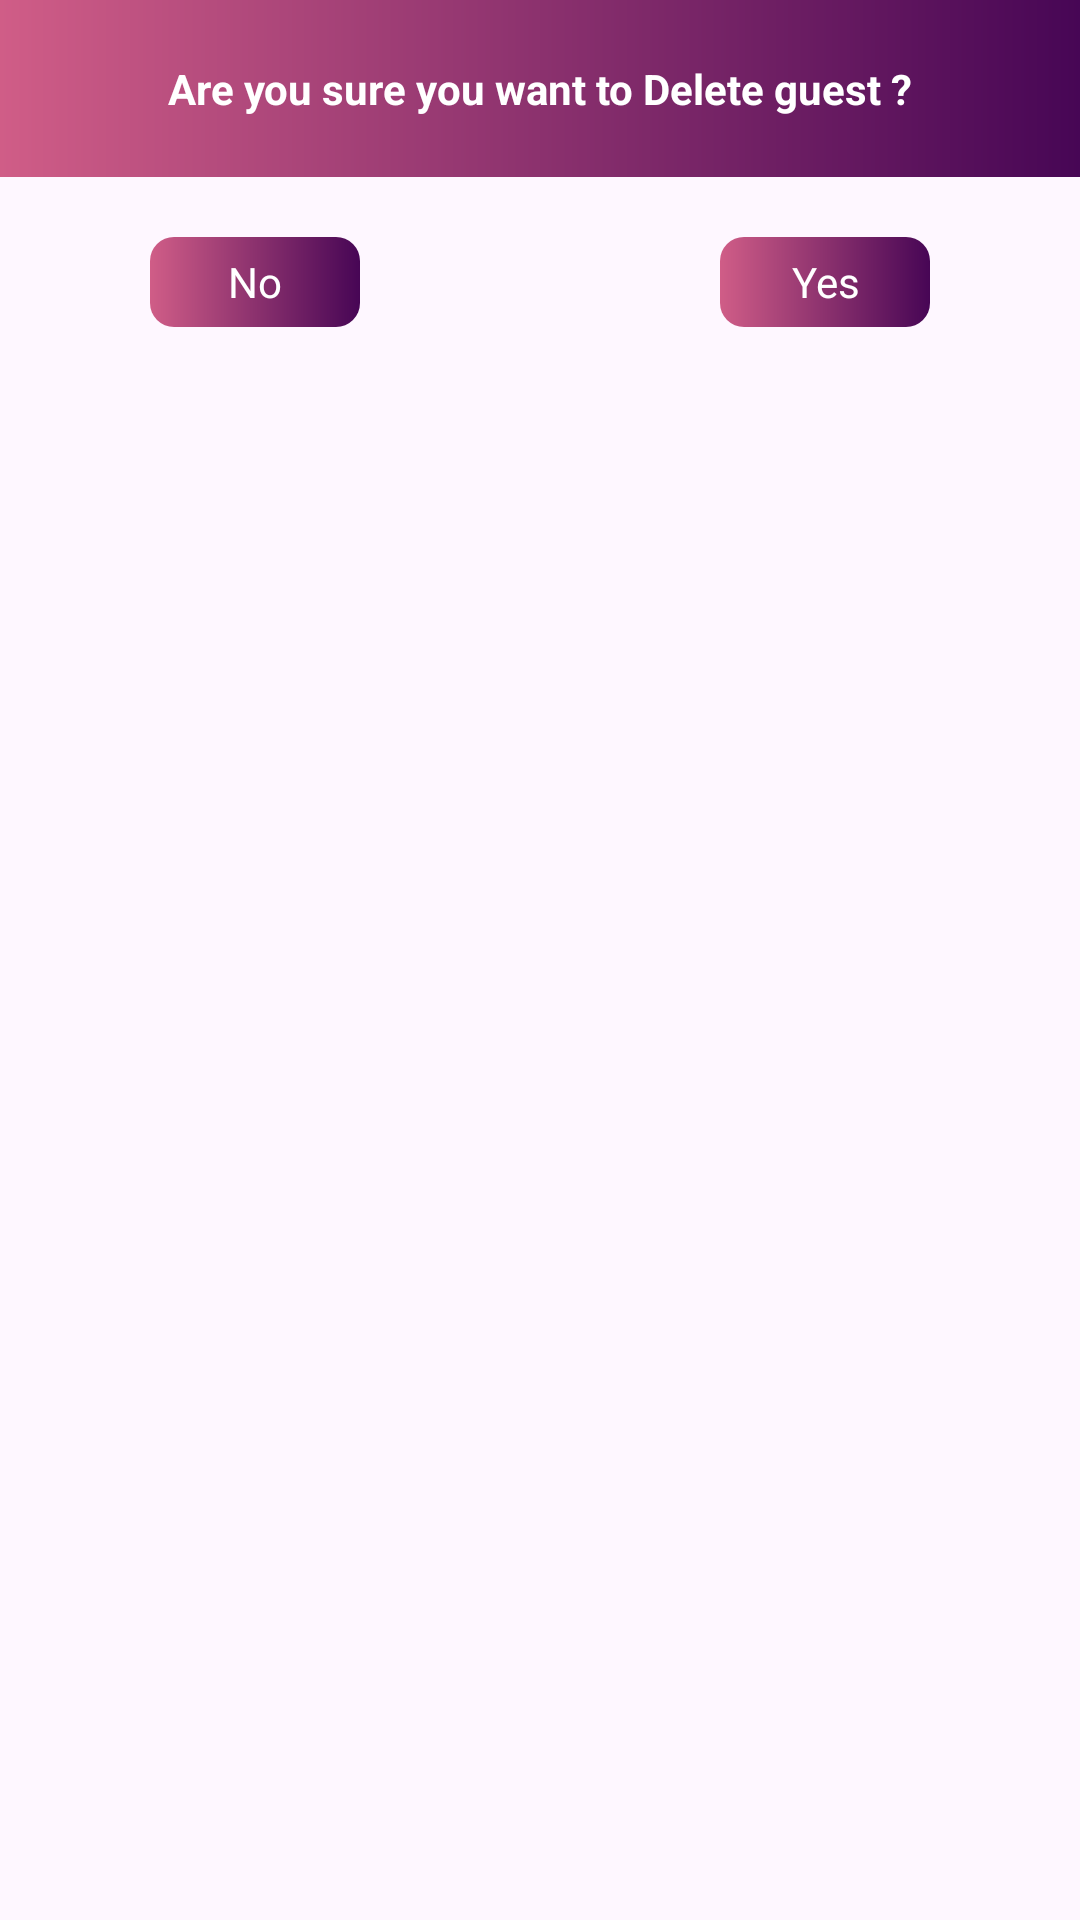

Reconstruct the res/layout file that produces this screen, plus the resources it refers to.
<!-- AndroidManifest.xml: application theme Theme.Festa -->
<!-- res/layout/delete_guest_layout.xml -->
<?xml version="1.0" encoding="utf-8"?>
<LinearLayout xmlns:android="http://schemas.android.com/apk/res/android"
    android:layout_width="match_parent"
    android:layout_height="wrap_content"
    android:orientation="vertical">


    <LinearLayout
        android:background="@drawable/logout_background"
        android:layout_width="match_parent"
        android:layout_height="wrap_content">
        <TextView
            android:padding="20dp"
            android:textStyle="bold"
            android:textSize="14dp"
            android:textColor="@color/white"
            android:gravity="center"
            android:layout_width="match_parent"
            android:layout_height="wrap_content"
            android:text="Are you sure you want to Delete guest ?">

        </TextView>
    </LinearLayout>


    <RelativeLayout
        android:padding="20dp"
        android:layout_marginLeft="30dp"
        android:layout_marginRight="30dp"
        android:layout_width="match_parent"
        android:layout_height="wrap_content">
        <LinearLayout
            android:id="@+id/noDialog"
            android:layout_alignParentLeft="true"
            android:layout_width="70dp"
            android:layout_height="30dp"
            android:background="@drawable/btngradient">
            <TextView
                android:layout_width="match_parent"
                android:layout_height="match_parent"
                android:text="No"
                android:textColor="@color/white"
                android:gravity="center">

            </TextView>
        </LinearLayout>

        <LinearLayout
            android:id="@+id/yesDialog"
            android:layout_alignParentRight="true"
            android:layout_width="70dp"
            android:layout_height="30dp"
            android:background="@drawable/btngradient">
            <TextView

                android:layout_width="match_parent"
                android:layout_height="match_parent"
                android:text="Yes"
                android:textColor="@color/white"
                android:gravity="center">

            </TextView>
        </LinearLayout>

    </RelativeLayout>

</LinearLayout>
<!-- resources referenced by this layout -->
<resources>
  <color name="white">#FFFFFFFF</color>
  <!-- drawable btngradient (drawable) -->
  <?xml version="1.0" encoding="utf-8"?>
  <shape xmlns:android="http://schemas.android.com/apk/res/android"
      android:shape="rectangle">
  
      <gradient
          android:startColor="#D05D87"
          android:endColor="#470655"
          android:angle="360" />
      <corners android:radius="8dp"/>
  
  
  </shape>
  <!-- drawable logout_background (drawable) -->
  <?xml version="1.0" encoding="utf-8"?>
  <shape xmlns:android="http://schemas.android.com/apk/res/android">
  
      <gradient
          android:startColor="#D05D87"
          android:endColor="#470655"
          android:angle="360" />
  </shape>
  <style name="Theme.Festa" parent="Base.Theme.Festa" />
  <style name="Base.Theme.Festa" parent="Theme.Material3.DayNight.NoActionBar">
          <item name="colorPrimary">@color/black</item>
          <item name="colorPrimaryVariant">@color/black</item>
          <item name="colorOnPrimary">@color/white</item>
          
          <item name="colorSecondary">@color/black</item>
          <item name="colorSecondaryVariant">@color/black</item>
          <item name="colorOnSecondary">@color/black</item>
          
          <item name="android:statusBarColor">?attr/colorPrimaryVariant</item>
      </style>
  <color name="black">#FF000000</color>
</resources>
